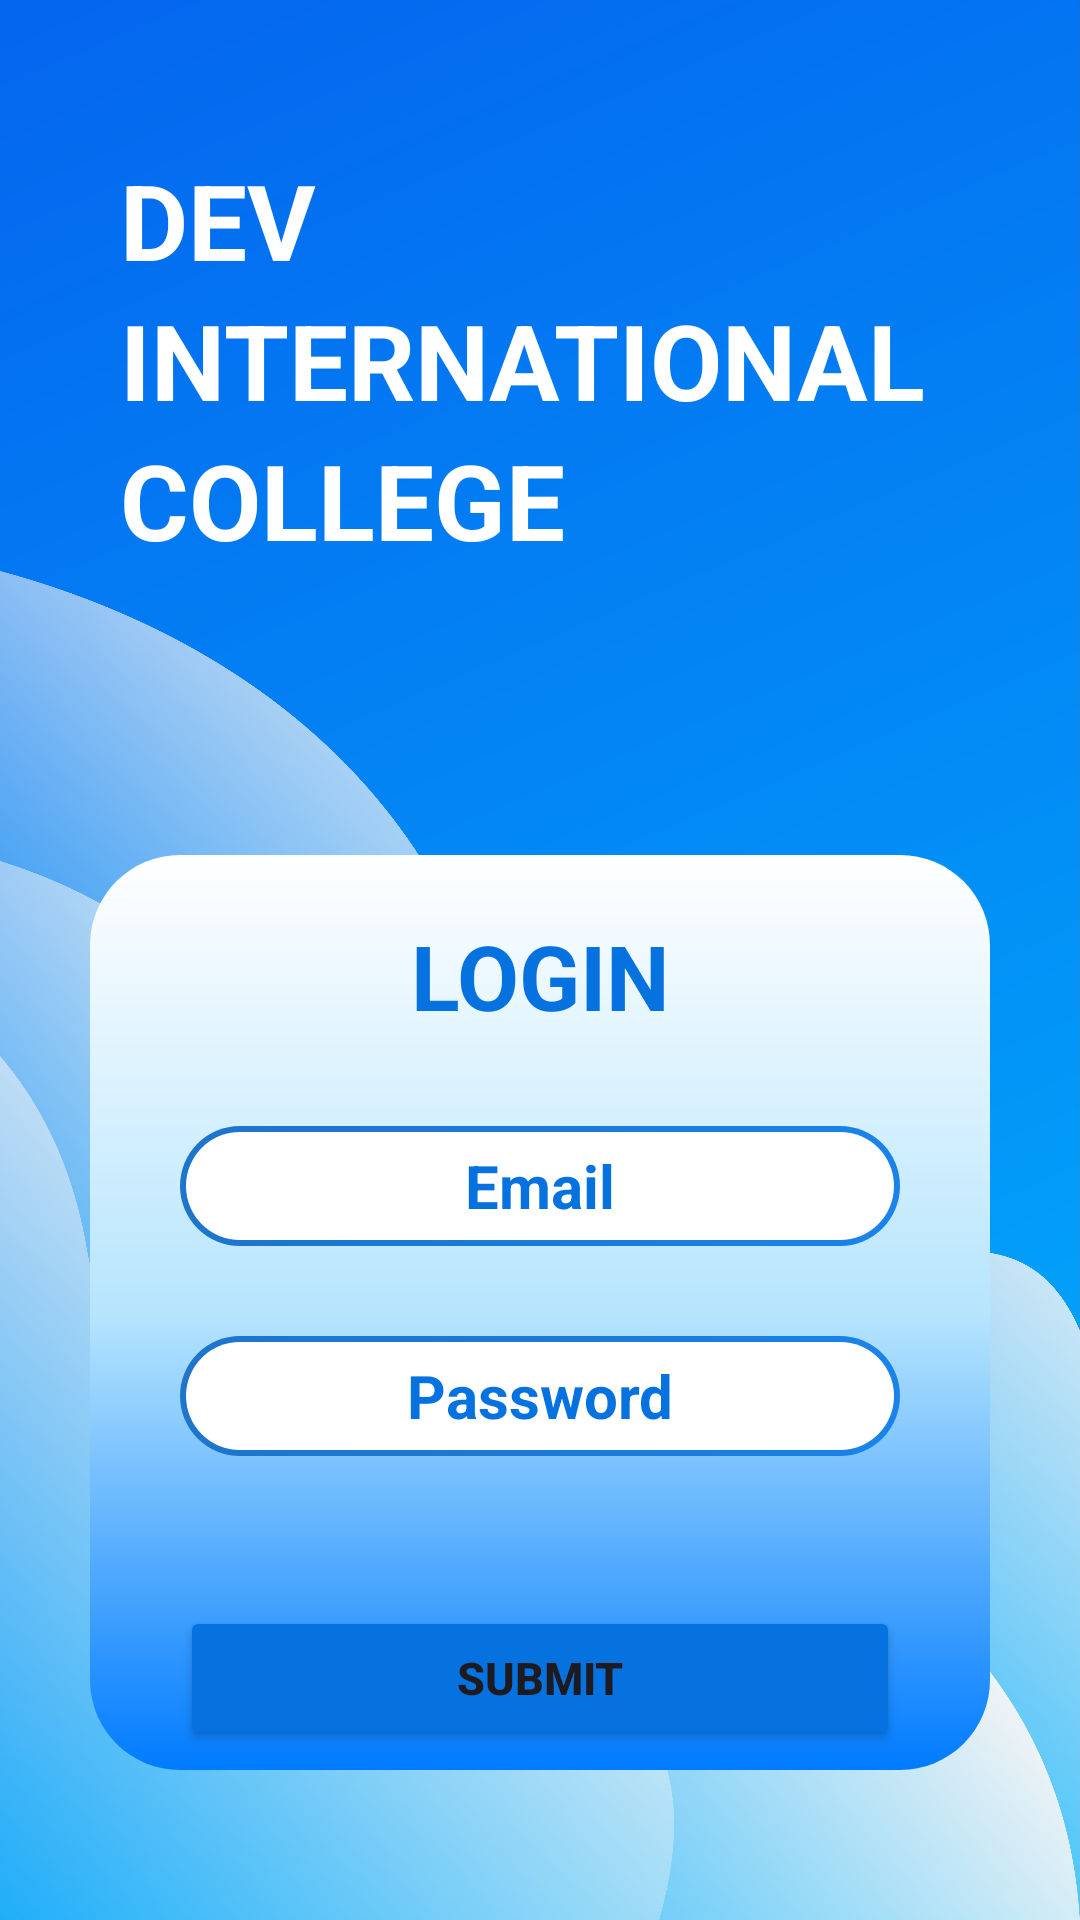

Produce the Android XML layout that renders to this screen, including the resource entries it uses.
<!-- AndroidManifest.xml: application theme Theme.DevInternationalCollege -->
<!-- res/layout/activity_login.xml -->
<?xml version="1.0" encoding="utf-8"?>
<LinearLayout xmlns:android="http://schemas.android.com/apk/res/android"
    xmlns:tools="http://schemas.android.com/tools"
    android:id="@+id/main"
    android:fitsSystemWindows="true"
    android:orientation="vertical"
    android:background="@drawable/login_background_image"
    android:layout_width="match_parent"
    android:layout_height="match_parent"
    tools:context=".StartingActivities.LoginActivity">
    <TextView
        android:layout_width="match_parent"
        android:layout_height="wrap_content"
        android:layout_marginTop="50dp"
        android:paddingStart="40sp"
        android:text="@string/cdev"
        android:textSize="35sp"
        android:textStyle="bold"
        android:textColor="@color/white"
        android:layout_gravity="center"
        />
    <TextView
        android:layout_width="match_parent"
        android:layout_height="wrap_content"
        android:text="@string/internationalSDFH"
        android:paddingStart="40sp"
        android:textSize="35sp"
        android:layout_gravity="center"
        android:textColor="@color/white"
        android:textStyle="bold"
        />
    <TextView
        android:layout_width="match_parent"
        android:layout_height="wrap_content"
        android:text="@string/sdfsg"
        android:paddingStart="40sp"
        android:textColor="@color/white"
        android:textSize="35sp"
        android:textStyle="bold" />
    <ImageView
        android:layout_width="65dp"
        android:layout_height="55dp"
        android:layout_marginStart="40sp"
        android:contentDescription="@string/todo"
        android:src="@drawable/college_icon_logo" />
    <LinearLayout
        android:layout_width="match_parent"
        android:layout_height="match_parent"
        android:background="@drawable/login_layout_background_style"
        android:orientation="vertical"
        android:layout_gravity="center"
        android:layout_marginTop="40sp"
        android:layout_marginLeft="30dp"
        android:layout_marginRight="30dp"
        android:layout_marginBottom="50sp">
        <TextView
            android:layout_width="match_parent"
            android:layout_height="wrap_content"
            android:text="@string/login2"
            android:textAllCaps="true"
            android:layout_marginTop="20sp"
            android:layout_gravity="center"
            android:gravity="center"
            android:textSize="30sp"
            android:textColor="#0672DF"
            android:textStyle="bold"
            />

        <EditText
            android:id="@+id/LoginUsername"
            android:layout_width="match_parent"
            android:layout_height="40sp"
            android:layout_gravity="center"
            android:layout_marginLeft="30sp"
            android:layout_marginTop="30dp"
            android:layout_marginRight="30sp"
            android:background="@drawable/login_edittextview_style"
            android:gravity="center"
            android:hint="@string/email"
            android:textColor="#0672DF"
            android:textColorHint="#0672DF"
            android:textSize="20sp"
            android:textStyle="bold" />
        <EditText
            android:id="@+id/LoginPassword"
            android:layout_width="match_parent"
            android:layout_height="40sp"
            android:layout_gravity="center"
            android:layout_marginLeft="30sp"
            android:layout_marginTop="30dp"
            android:layout_marginRight="30sp"
            android:background="@drawable/login_edittextview_style"
            android:gravity="center"
            android:hint="@string/password"
            android:importantForAutofill="no"
            android:textColor="#0672DF"
            android:textColorHint="#0672DF"
            android:textSize="20sp"
            android:textStyle="bold" />
        <Button
            android:id="@+id/buttonLogin"
            android:layout_width="match_parent"
            android:layout_height="wrap_content"
            android:layout_marginTop="50sp"
            android:layout_marginRight="30sp"
            android:layout_marginLeft="30sp"
            android:backgroundTint="#0672DF"
            android:gravity="center"
            android:layout_gravity="center"
            android:text="@string/submit"
            android:textSize="15sp"
            android:textStyle="bold" />

        <LinearLayout
            android:layout_width="match_parent"
            android:layout_height="wrap_content"
            android:layout_marginTop="8dp"
            android:gravity="center"
            android:orientation="horizontal"
            android:padding="8dp">

            <Button
                android:id="@+id/textView3newUser"
                android:layout_width="0dp"
                android:layout_height="50dp"
                android:layout_marginEnd="8dp"
                android:layout_weight="1"
                android:layout_marginStart="22sp"
                android:textColor="@color/white"
                android:backgroundTint="#0672DF"
                android:text="@string/new_register"
                android:textSize="11sp" />
            <Button
                android:id="@+id/aboutClick"
                android:layout_width="0dp"
                android:layout_height="50dp"
                android:layout_marginStart="8dp"
                android:layout_marginEnd="22dp"
                android:layout_weight="1"
                android:backgroundTint="#0672DF"
                android:text="@string/about_us"
                android:textColor="@color/white"
                android:textSize="11sp" />
        </LinearLayout>
    </LinearLayout>
</LinearLayout>
<!-- resources referenced by this layout -->
<resources>
  <color name="white">#FFFFFFFF</color>
  <!-- drawable login_background_image: jpg bitmap (drawable, 622175 bytes) -->
  <!-- drawable login_edittextview_style (drawable) -->
  <?xml version="1.0" encoding="utf-8"?>
  <layer-list xmlns:android="http://schemas.android.com/apk/res/android">
  
      
      <item>
          <shape android:shape="rectangle">
              <gradient
                  android:type="linear"
                  android:angle="0"
                  android:startColor="#1E75CA"
                  android:centerColor="#1C7AD6"
                  android:endColor="#1A83EA"
                  android:centerX="0.5" />
              <corners android:radius="20dp" />
          </shape>
      </item>
  
      
      <item android:top="2dp" android:bottom="2dp" android:left="2dp" android:right="2dp">
          <shape android:shape="rectangle">
              <solid android:color="@color/white" />
              <corners android:radius="18dp" /> 
          </shape>
      </item>
  
  </layer-list>
  <!-- drawable login_layout_background_style (drawable) -->
  <?xml version="1.0" encoding="utf-8"?>
  <layer-list xmlns:android="http://schemas.android.com/apk/res/android">
  
      
      <item>
          <shape android:shape="rectangle">
              <gradient
                  android:type="linear"
                  android:angle="270"
                  android:startColor="@color/white"
                  android:centerColor="#B7E5FD"
                  android:endColor="#007BFF"
                  android:centerY="0.5" />
              <corners android:radius="30dp" />
          </shape>
      </item>
  
      
      <item android:top="2dp" android:bottom="2dp" android:left="2dp" android:right="2dp">
          <shape android:shape="rectangle">
              
              <corners android:radius="28dp" />
          </shape>
      </item>
  
  </layer-list>
  <string name="about_us">About-us</string>
  <string name="cdev">DEV</string>
  <string name="email">Email</string>
  <string name="internationalSDFH">INTERNATIONAL</string>
  <string name="login2">Login</string>
  <string name="new_register">New Register</string>
  <string name="password">Password</string>
  <string name="sdfsg">COLLEGE</string>
  <string name="submit">Submit</string>
  <string name="todo">TODO</string>
  <style name="Theme.DevInternationalCollege" parent="Base.Theme.DevInternationalCollege" />
  <style name="Base.Theme.DevInternationalCollege" parent="Theme.Material3.DayNight.NoActionBar">
          
          
      </style>
</resources>
